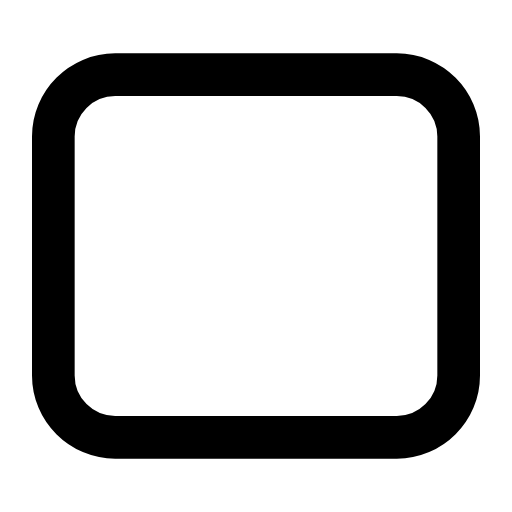
t = 0.00 s
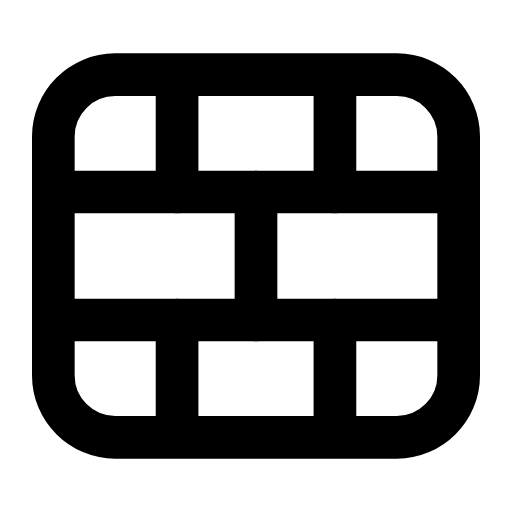
t = 0.31 s
t = 0.63 s: frame unchanged from t = 0.31 s, image omitted
t = 0.90 s: frame unchanged from t = 0.31 s, image omitted
t = 1.24 s: frame unchanged from t = 0.31 s, image omitted
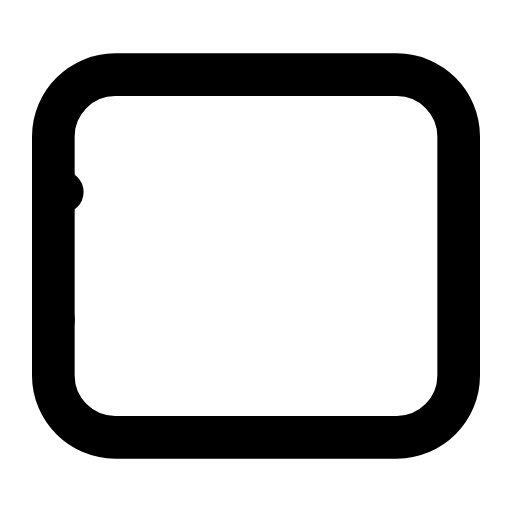
t = 1.53 s

The animated SVG that drew these frames (rendered in a browser with its animation timeline set to each time). Animation: 3 SMIL elements (animate=3); one cycle of 1.85 s, repeats indefinitely.

<svg xmlns="http://www.w3.org/2000/svg" width="24" height="24" viewBox="0 0 24 24" fill="none"><path stroke="currentColor" stroke-width="2" stroke-linecap="round" stroke-linejoin="round" fill="none" d="M5.4 3.5L18.6 3.5C20.2 3.5 21.5 4.8 21.5 6.4L21.5 17.6C21.5 19.2 20.2 20.5 18.6 20.5L5.4 20.5C3.8 20.5 2.5 19.2 2.5 17.6L2.5 6.4C2.5 4.8 3.8 3.5 5.4 3.5Z"></path><line stroke="currentColor" stroke-width="2" stroke-linecap="round" stroke-linejoin="round" fill="none" x1="2.5" y1="9" x2="21.5" y2="9" pathLength="1" stroke-dasharray="1"><animate attributeName="stroke-dashoffset" values="1;1;0;0;0;0;1;1;1" keyTimes="0;0.036;0.189;0.45;0.6;0.774;0.876;0.9;1" dur="1.85s" repeatCount="indefinite" calcMode="spline" keySplines="0.16 1 0.3 1;0.16 1 0.3 1;0.16 1 0.3 1;0.16 1 0.3 1;0.16 1 0.3 1;0.16 1 0.3 1;0.16 1 0.3 1;0.16 1 0.3 1"/></line><line stroke="currentColor" stroke-width="2" stroke-linecap="round" stroke-linejoin="round" fill="none" x1="2.5" y1="15" x2="21.5" y2="15" pathLength="1" stroke-dasharray="1"><animate attributeName="stroke-dashoffset" values="1;1;0;0;0;0;1;1;1" keyTimes="0;0.09;0.2475;0.45;0.6;0.735;0.84;0.9;1" dur="1.85s" repeatCount="indefinite" calcMode="spline" keySplines="0.16 1 0.3 1;0.16 1 0.3 1;0.16 1 0.3 1;0.16 1 0.3 1;0.16 1 0.3 1;0.16 1 0.3 1;0.16 1 0.3 1;0.16 1 0.3 1"/></line><path stroke="currentColor" stroke-width="2" stroke-linecap="round" stroke-linejoin="round" fill="none" d="M8.3 3.6L8.3 9M15.7 3.6L15.7 9M12 9L12 15M8.3 15L8.3 20.4M15.7 15L15.7 20.4" pathLength="1" stroke-dasharray="1"><animate attributeName="stroke-dashoffset" values="1;1;0;0;0;0;1;1;1" keyTimes="0;0.144;0.306;0.45;0.6;0.696;0.804;0.9;1" dur="1.85s" repeatCount="indefinite" calcMode="spline" keySplines="0.16 1 0.3 1;0.16 1 0.3 1;0.16 1 0.3 1;0.16 1 0.3 1;0.16 1 0.3 1;0.16 1 0.3 1;0.16 1 0.3 1;0.16 1 0.3 1"/></path></svg>
